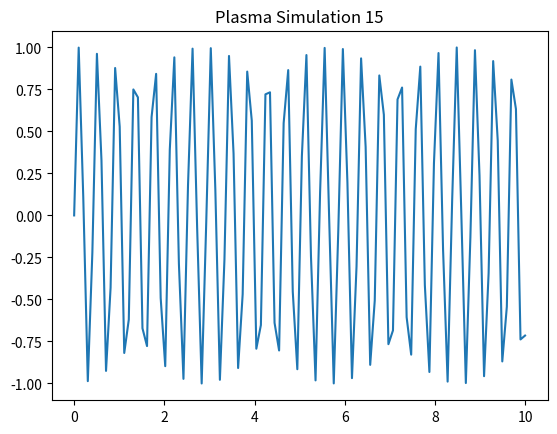

Python code for this plot:
%matplotlib inline
import numpy as np
import matplotlib.pyplot as plt
x = np.linspace(0, 10, 100)
y = np.sin(x * 15)
plt.plot(x, y)
plt.title('Plasma Simulation 15')
